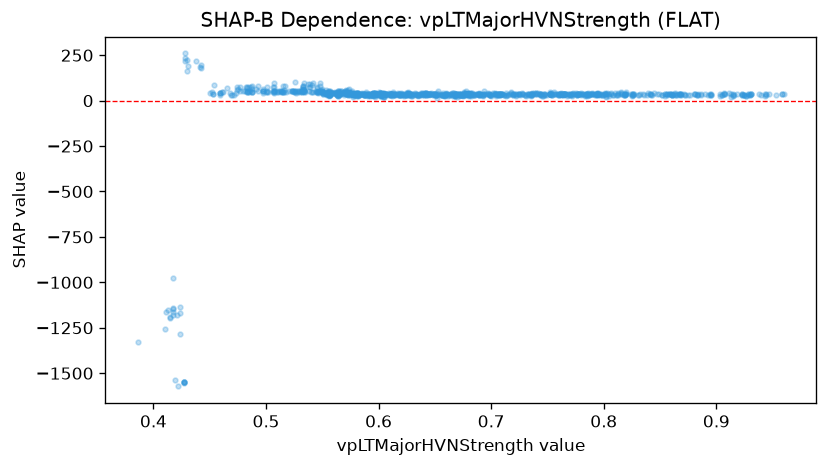

The data file committed next to this chart (first rows):
feature_value, shap_value
0.612, 36.94
0.595, 37.68
0.573, 37.18
0.573, 36.97
0.62, 36.94
0.627, 34.71
0.596, 29.11
0.605, 22.78
0.605, 22.74
0.595, 38.53
0.603, 37.52
0.603, 28.99
0.567, 53.84
0.575, 31.77
0.564, 54.28
0.678, 34.05
0.577, 22.45
0.575, 35.76
0.571, 38.92
0.57, 54.28
0.569, 46.34
0.585, 37.5
0.614, 37.92
0.603, 37.25
0.611, 31.49
0.612, 24.11
0.595, 37.57
0.594, 37.12
0.594, 28.56
0.598, 36.86
0.601, 37.65
0.603, 37.48
0.592, 37.62
0.591, 30.01
0.602, 44.81
0.603, 30.36
0.603, 37.7
0.604, 37.16
0.605, 29.82
0.605, 30.29
0.606, 34.1
0.587, 30.35
0.582, 29.73
0.581, 30.36
0.581, 37.54
0.573, 32.85
0.579, 33.36
0.578, 34.12
0.5, 49.33
0.497, 51.36
0.518, 48.78
0.563, 32.93
0.563, 32.85
0.554, 32.21
0.538, 76.47
0.534, 96.46
0.532, 48.08
0.453, 34.87
0.417, -1143
0.45, 43.41
... 1,071 more rows
